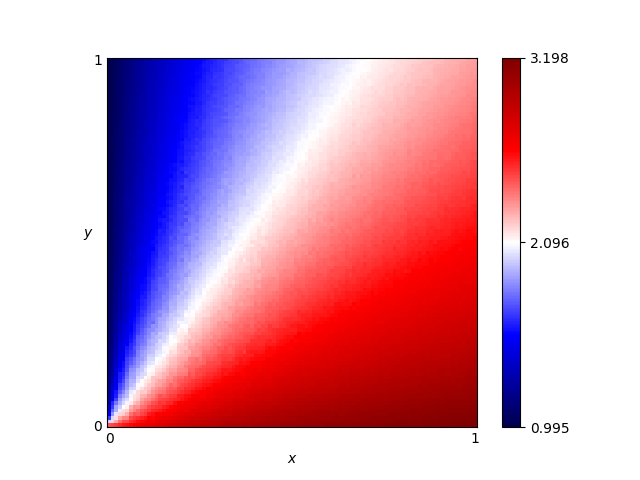

Source data for this figure (header and first rows):
x, y, score
0.46, 0.76, 2.005
0.54, 0.86, 2.031
0.16, 0.19, 2.148
0.61, 0.18, 2.791
0.82, 0.41, 2.647
0.72, 0.66, 2.347
0.63, 0.37, 2.544
0.41, 0.28, 2.471
0.16, 0.44, 1.735
0.8, 0.33, 2.712
0.84, 0.23, 2.845
0.25, 0.48, 1.925
0.62, 0.7, 2.226
0.78, 0.28, 2.761
0.03, 0.68, 1.134
0.57, 0.0, 3.107
0.69, 0.37, 2.594
0.46, 0.05, 2.957
0.65, 0.03, 3.08
0.56, 0.8, 2.092
0.28, 0.44, 2.023
0.65, 0.0, 3.123
0.57, 0.1, 2.912
0.44, 0.29, 2.471
0.63, 0.49, 2.424
0.26, 0.03, 2.834
0.92, 0.27, 2.839
0.69, 0.35, 2.625
0.79, 0.78, 2.303
0.3, 0.26, 2.333
0.98, 0.54, 2.604
0.25, 0.62, 1.794
0.55, 0.43, 2.415
0.19, 0.06, 2.645
0.14, 0.65, 1.521
0.09, 0.65, 1.34
0.92, 1.0, 2.256
0.51, 0.43, 2.366
0.36, 0.66, 1.931
0.33, 0.92, 1.729
0.01, 0.93, 1.031
0.25, 0.81, 1.653
0.9, 0.46, 2.632
0.3, 0.12, 2.622
0.87, 0.59, 2.502
0.8, 0.75, 2.328
0.93, 0.2, 2.917
0.34, 0.41, 2.18
0.05, 0.48, 1.278
0.9, 0.12, 3.007
0.59, 0.65, 2.244
0.72, 0.62, 2.37
0.29, 0.87, 1.701
0.02, 0.72, 1.089
0.8, 0.35, 2.686
0.09, 0.22, 1.808
0.05, 0.61, 1.253
0.49, 0.38, 2.414
0.62, 0.21, 2.763
0.79, 0.55, 2.486
... 10,141 more rows
